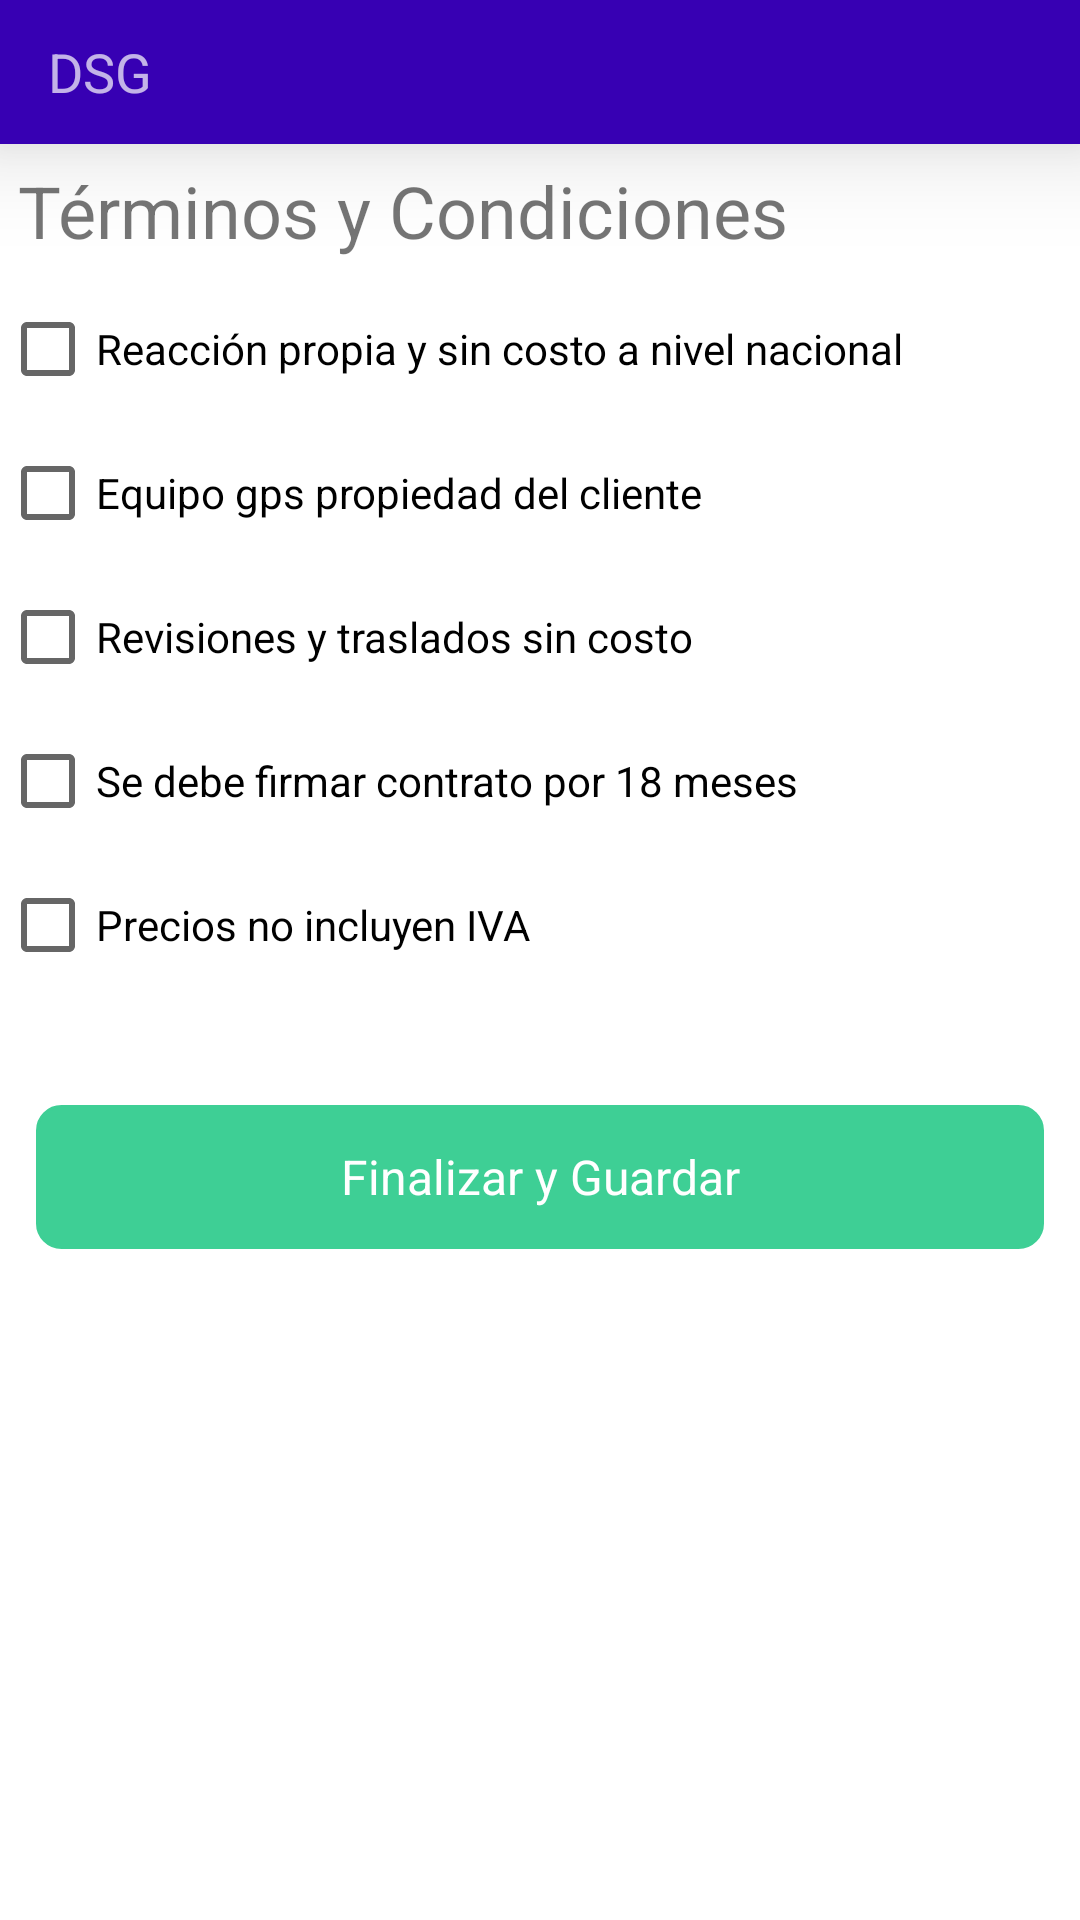

Produce the Android XML layout that renders to this screen, including the resource entries it uses.
<!-- AndroidManifest.xml: application theme Theme.DSG2 -->
<!-- res/layout/activity_crear_cliente_pr3.xml -->
<?xml version="1.0" encoding="utf-8"?>
<LinearLayout xmlns:android="http://schemas.android.com/apk/res/android"
        xmlns:tools="http://schemas.android.com/tools"
        android:layout_width="match_parent"
        android:layout_height="match_parent"
        android:orientation="vertical"
        tools:context=".erp.clientes.CrearClientePr1Activity">
        <include
            android:id="@+id/tool_bar"
            layout="@layout/tool_bar"
            android:layout_width="fill_parent"
            android:layout_height="48dp"></include>


    <TextView
        android:id="@+id/lblTermCond"
        android:layout_width="match_parent"
        android:layout_height="wrap_content"
        android:layout_margin="6dp"
        android:text="Términos y Condiciones"
        android:textSize="24dp" />


    <CheckBox
        android:layout_width="match_parent"
        android:layout_height="wrap_content"
        android:text="Reacción propia y sin costo a nivel nacional"
        android:id="@+id/chkReaccion"/>

    <CheckBox
        android:layout_width="match_parent"
        android:layout_height="wrap_content"
        android:text="Equipo gps propiedad del cliente"
        android:id="@+id/chkEquipo"/>

    <CheckBox
        android:layout_width="match_parent"
        android:layout_height="wrap_content"
        android:text="Revisiones y traslados sin costo"
        android:id="@+id/chkRevs"/>

    <CheckBox
        android:layout_width="match_parent"
        android:layout_height="wrap_content"
        android:text="Se debe firmar contrato por 18 meses"
        android:id="@+id/chkFirmaContrato"/>

    <CheckBox
        android:layout_width="match_parent"
        android:layout_height="wrap_content"
        android:text="Precios no incluyen IVA"
        android:id="@+id/chkNoIVA"/>



    <RelativeLayout
        android:id="@+id/rlFinalizar"
        android:layout_width="match_parent"
        android:layout_height="48dp"
        android:layout_alignParentRight="true"
        android:layout_alignParentBottom="true"
        android:layout_marginRight="12dp"
        android:layout_marginLeft="12dp"
        android:layout_marginTop="36dp"
        android:layout_marginBottom="12dp"
        android:background="@drawable/button_border_green"
        android:clickable="true">

        <TextView
            android:id="@+id/txtSiguienteCliente2"
            android:layout_width="match_parent"
            android:layout_height="wrap_content"

            android:layout_centerInParent="true"
            android:layout_marginTop="4dp"
            android:gravity="center_vertical|center_horizontal"
            android:text="Finalizar y Guardar"
            android:textColor="#fff"
            android:textSize="16dp"></TextView>

    </RelativeLayout>
</LinearLayout>
<!-- res/layout/tool_bar.xml (included above) -->
<?xml version="1.0" encoding="utf-8"?>
<androidx.appcompat.widget.Toolbar
    xmlns:android="http://schemas.android.com/apk/res/android"
    android:layout_width="match_parent"
    android:layout_height="wrap_content"
    android:background="@color/purple_700"
    android:gravity="center"

    android:theme="@style/ThemeOverlay.AppCompat.Dark"
    android:elevation="20dp"
    >

    <RelativeLayout
        android:layout_width="match_parent"
        android:layout_height="wrap_content"
        android:orientation="horizontal">


        <TextView
            android:layout_width="wrap_content"
            android:layout_height="wrap_content"
            android:text="DSG"
            android:layout_centerVertical="true"
            android:textSize="18dp"
            android:id="@+id/lblToolbar"
            ></TextView>


    </RelativeLayout>
</androidx.appcompat.widget.Toolbar>
<!-- resources referenced by this layout -->
<resources>
  <color name="purple_700">#FF3700B3</color>
  <!-- drawable button_border_green (drawable) -->
  <?xml version="1.0" encoding="utf-8"?>
  <shape xmlns:android="http://schemas.android.com/apk/res/android"
      android:shape="rectangle" >
  
      <solid android:color="@color/pistacho" />
  
      <stroke
          android:width="1dp"
          android:color="@color/pistacho" />
      <corners
          android:bottomRightRadius="8dp"
          android:bottomLeftRadius="8dp"
          android:topLeftRadius="8dp"
          android:topRightRadius="8dp"/>
  </shape>
  <style name="Theme.DSG2" parent="Theme.MaterialComponents.DayNight.NoActionBar">
          
          <item name="colorPrimary">@color/purple_500</item>
          <item name="colorPrimaryVariant">@color/purple_700</item>
          <item name="colorOnPrimary">@color/white</item>
          
          <item name="colorSecondary">@color/teal_200</item>
          <item name="colorSecondaryVariant">@color/teal_700</item>
          <item name="colorOnSecondary">@color/black</item>
  
          
          <item name="android:statusBarColor" tools:targetApi="l">?attr/colorPrimaryVariant</item>
          
      </style>
  <color name="pistacho">#3ecf95</color>
  <color name="purple_500">#FF6200EE</color>
  <color name="white">#FFFFFFFF</color>
  <color name="teal_200">#FF03DAC5</color>
  <color name="teal_700">#FF018786</color>
  <color name="black">#FF000000</color>
</resources>
